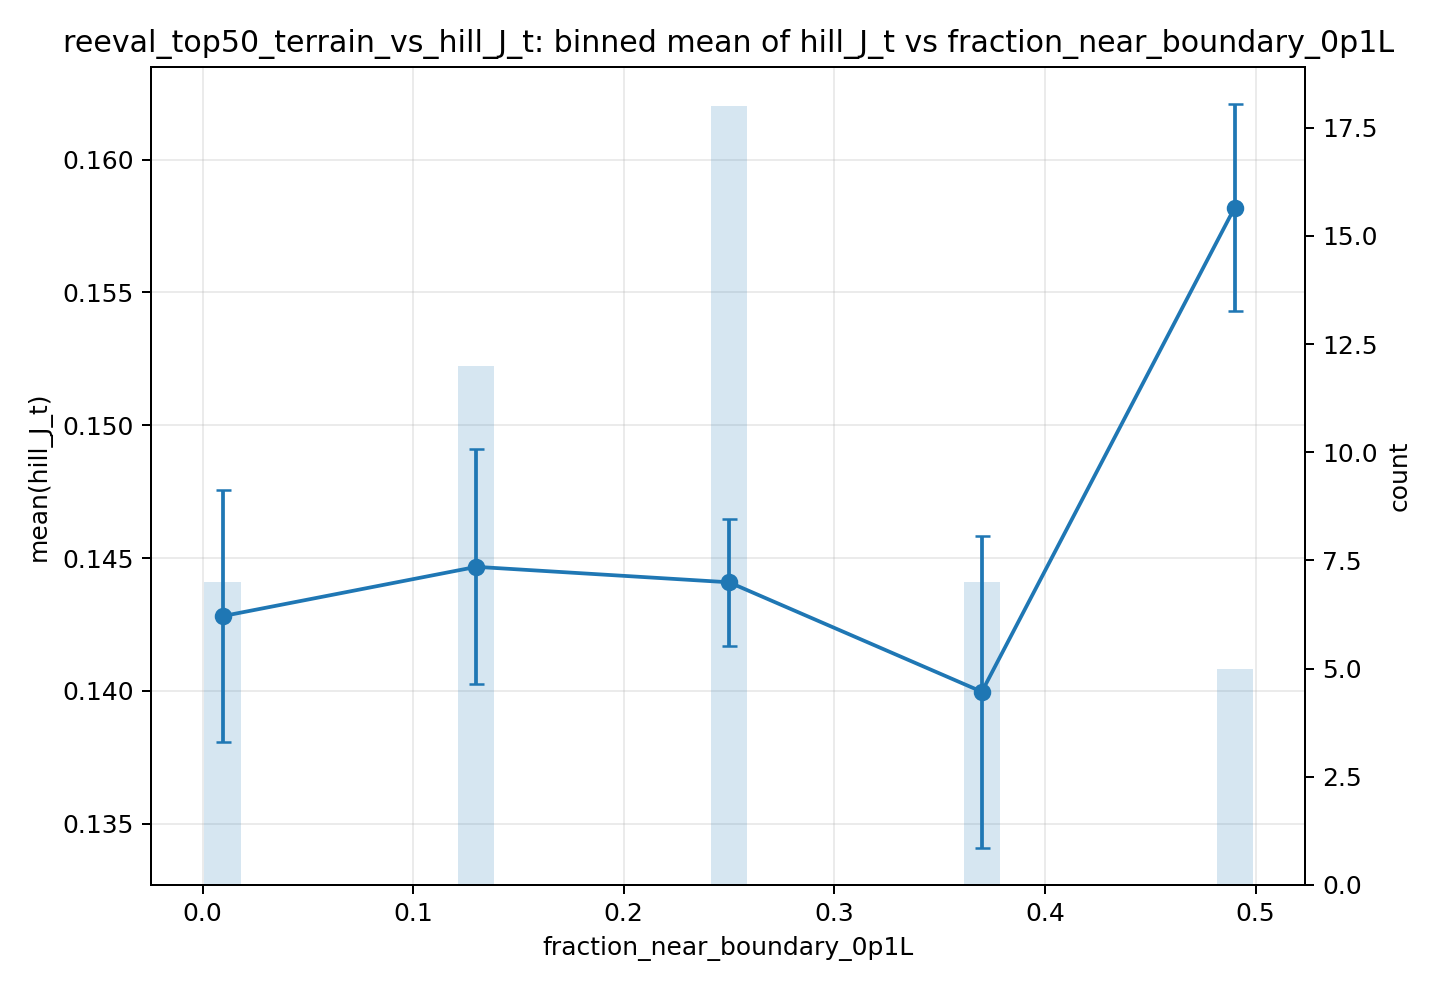

Source data for this figure (header and first rows):
feature, target, bin, bin_left, bin_right, bin_center, count, mean, std, se
fraction_near_boundary_0p1L, hill_J_t, (-0.001, 0.02], -0.001, 0.02, 0.0095, 7, 0.1428, 0.01255, 0.004742
fraction_near_boundary_0p1L, hill_J_t, (0.12, 0.14], 0.12, 0.14, 0.13, 12, 0.1447, 0.01534, 0.004428
fraction_near_boundary_0p1L, hill_J_t, (0.24, 0.26], 0.24, 0.26, 0.25, 18, 0.1441, 0.01016, 0.002396
fraction_near_boundary_0p1L, hill_J_t, (0.36, 0.38], 0.36, 0.38, 0.37, 7, 0.14, 0.01553, 0.005869
fraction_near_boundary_0p1L, hill_J_t, (0.48, 0.5], 0.48, 0.5, 0.49, 5, 0.1582, 0.008698, 0.00389
